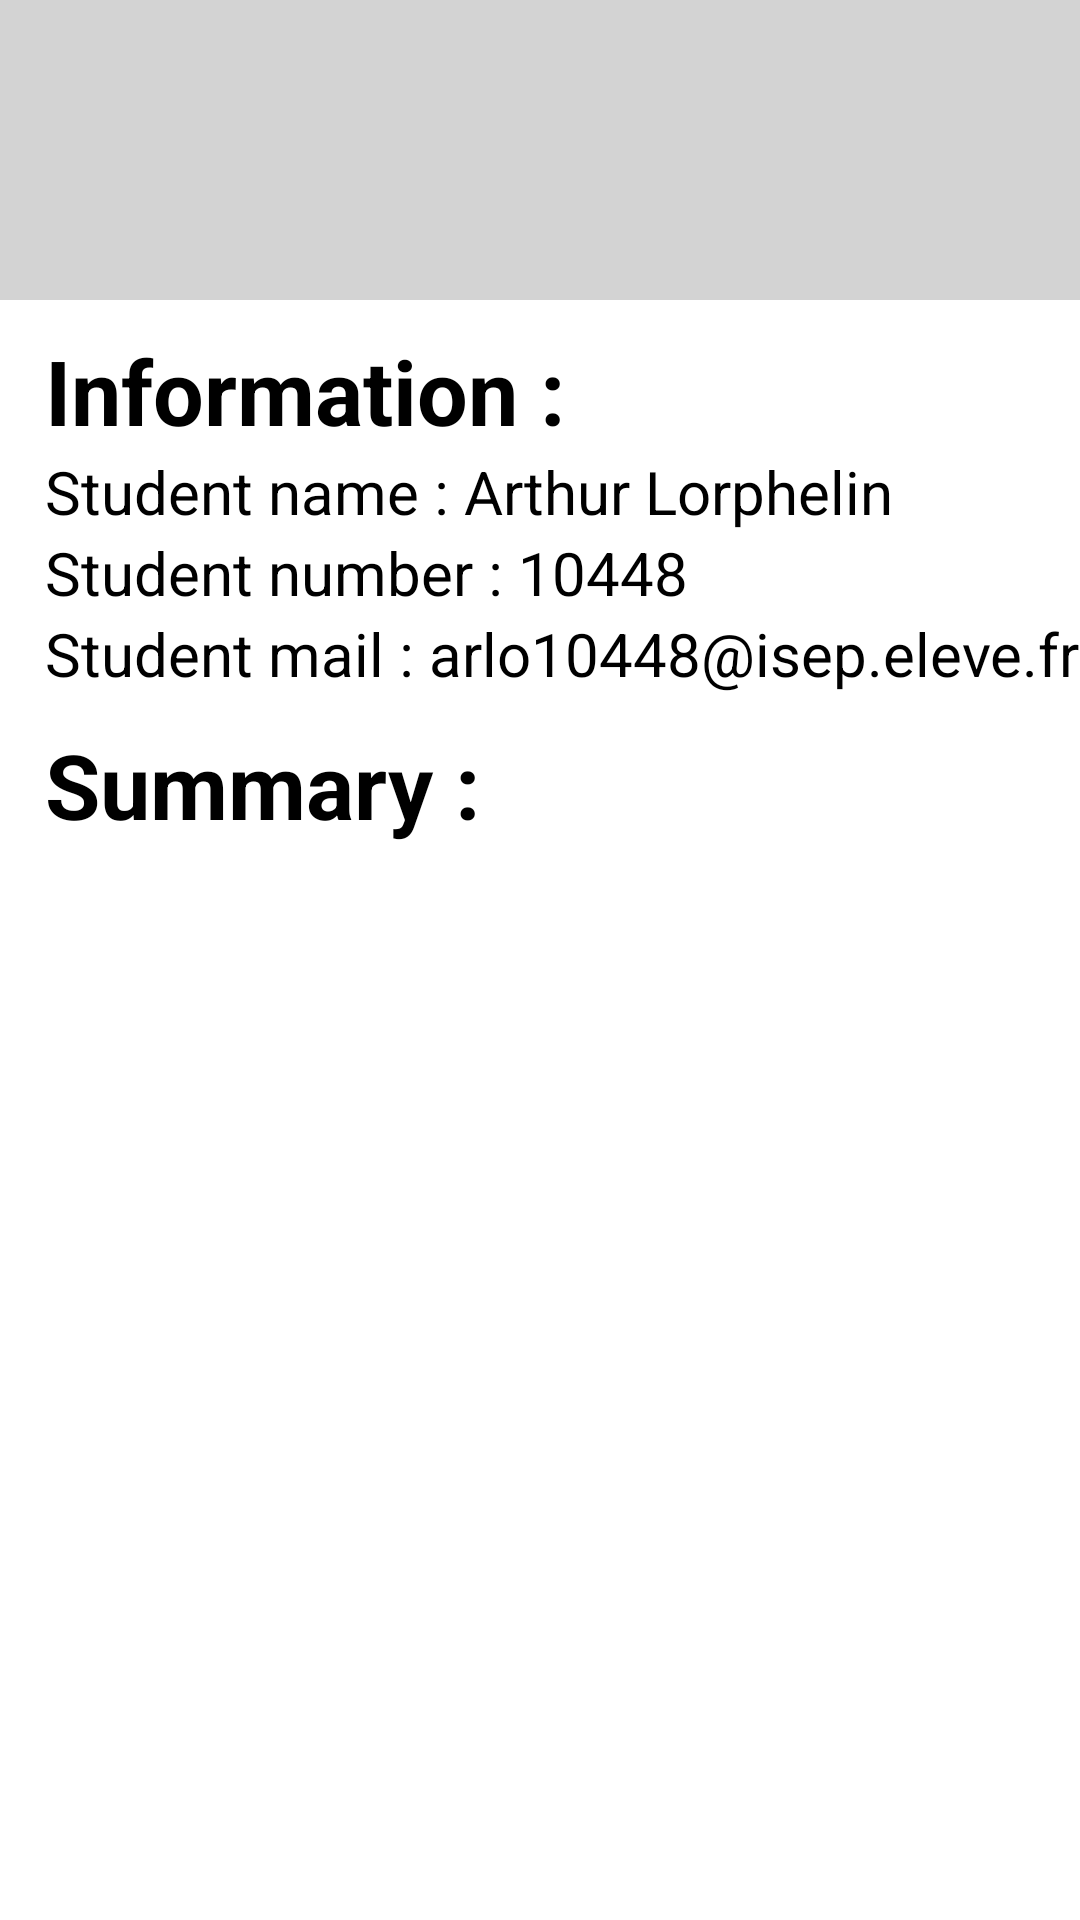

Layout XML and referenced resources for this Android screen:
<!-- AndroidManifest.xml: application theme Theme.ISEPDevAppMobileAdmin -->
<!-- res/layout/student_details_for_module_manager.xml -->
<?xml version="1.0" encoding="utf-8"?>
<RelativeLayout xmlns:android="http://schemas.android.com/apk/res/android"
    xmlns:app="http://schemas.android.com/apk/res-auto"
    xmlns:tools="http://schemas.android.com/tools"
    android:id="@+id/main"
    android:layout_width="match_parent"
    android:layout_height="match_parent"
    tools:context=".activity.StudentDetailsForModuleManager"
    android:background="@color/white">

    <RelativeLayout
        android:layout_width="match_parent"
        android:layout_height="100dp"
        android:orientation="horizontal"
        android:background="#D3D3D3">

        <ListView
            android:id="@+id/student_name_for_module_manager_in_students_scores_list"
            android:layout_width="match_parent"
            android:layout_height="match_parent"
            android:layout_marginTop="20dp"
            android:layout_marginStart="120dp">
        </ListView>

        <ImageButton
            android:id="@+id/profile_image_button_for_module_manager_in_student_scores_list_with_skill_observations"
            android:layout_width="50dp"
            android:layout_height="match_parent"
            android:layout_marginTop="35dp"
            android:layout_gravity="end"
            android:layout_alignParentTop="true"
            android:layout_alignParentEnd="true"
            android:layout_marginEnd="15dp"
            android:layout_marginBottom="15dp"
            android:background="@drawable/ic_profile_image"
            android:visibility="visible">
        </ImageButton>

        <ImageButton
            android:id="@+id/back_to_team_details_page_from_students_details_page"
            android:layout_width="50dp"
            android:layout_height="match_parent"
            android:layout_alignParentStart="true"
            android:layout_marginStart="15dp"
            android:layout_marginTop="35dp"
            android:visibility="visible"
            android:background="@drawable/ic_previous_page">
        </ImageButton>

    </RelativeLayout>

    <LinearLayout
        android:layout_width="match_parent"
        android:layout_height="match_parent"
        android:layout_marginTop="100dp"
        android:orientation="vertical"
        android:background="@color/white"
        android:layout_marginStart="15dp">

        <TextView
            android:layout_width="match_parent"
            android:layout_height="wrap_content"
            android:text="Information : "
            android:textSize="30sp"
            android:textColor="@color/black"
            android:textStyle="bold"
            android:layout_marginTop="10dp">
        </TextView>

        <LinearLayout
            android:layout_width="match_parent"
            android:layout_height="wrap_content"
            android:orientation="horizontal">

            <TextView
                android:layout_width="wrap_content"
                android:layout_height="wrap_content"
                android:text="Student name : "
                android:textSize="20sp"
                android:textColor="@color/black">
            </TextView>

            <TextView
                android:id="@+id/student_name_in_student_details_text_view"
                android:layout_width="wrap_content"
                android:layout_height="wrap_content"
                android:text="Arthur Lorphelin"
                android:textSize="20sp"
                android:textColor="@color/black">
            </TextView>

        </LinearLayout>

        <LinearLayout
            android:layout_width="match_parent"
            android:layout_height="wrap_content"
            android:orientation="horizontal">

            <TextView
                android:layout_width="wrap_content"
                android:layout_height="wrap_content"
                android:text="Student number : "
                android:textSize="20sp"
                android:textColor="@color/black">
            </TextView>

            <TextView
                android:id="@+id/student_number_in_student_details_text_view"
                android:layout_width="wrap_content"
                android:layout_height="wrap_content"
                android:text="10448"
                android:textSize="20sp"
                android:textColor="@color/black">
            </TextView>

        </LinearLayout>

        <LinearLayout
            android:layout_width="match_parent"
            android:layout_height="wrap_content"
            android:orientation="horizontal">

            <TextView
                android:layout_width="wrap_content"
                android:layout_height="wrap_content"
                android:text="Student mail : "
                android:textSize="20sp"
                android:textColor="@color/black">
            </TextView>

            <TextView
                android:id="@+id/student_email_in_student_details_text_view"
                android:layout_width="wrap_content"
                android:layout_height="wrap_content"
                android:text="arlo10448@isep.eleve.fr"
                android:textSize="20sp"
                android:textColor="@color/black">
            </TextView>

        </LinearLayout>

        <TextView
            android:layout_width="match_parent"
            android:layout_height="wrap_content"
            android:text="Summary : "
            android:textSize="30sp"
            android:textColor="@color/black"
            android:textStyle="bold"
            android:layout_marginTop="10dp">
        </TextView>

        <ListView
            android:id="@+id/summary_list_view_in_student_details"
            android:layout_width= "match_parent"
            android:layout_height="wrap_content">
        </ListView>

    </LinearLayout>

</RelativeLayout>
<!-- resources referenced by this layout -->
<resources>
  <style name="Theme.ISEPDevAppMobileAdmin" parent="Base.Theme.ISEPDevAppMobileAdmin" />
  <style name="Base.Theme.ISEPDevAppMobileAdmin" parent="Theme.Material3.DayNight.NoActionBar">
          
          
      </style>
  <!-- not gathered from this repository: default colours our renderer supplied (Android Studio template values) -->
  <color name="black">#FF000000</color>
  <color name="white">#FFFFFFFF</color>
</resources>
